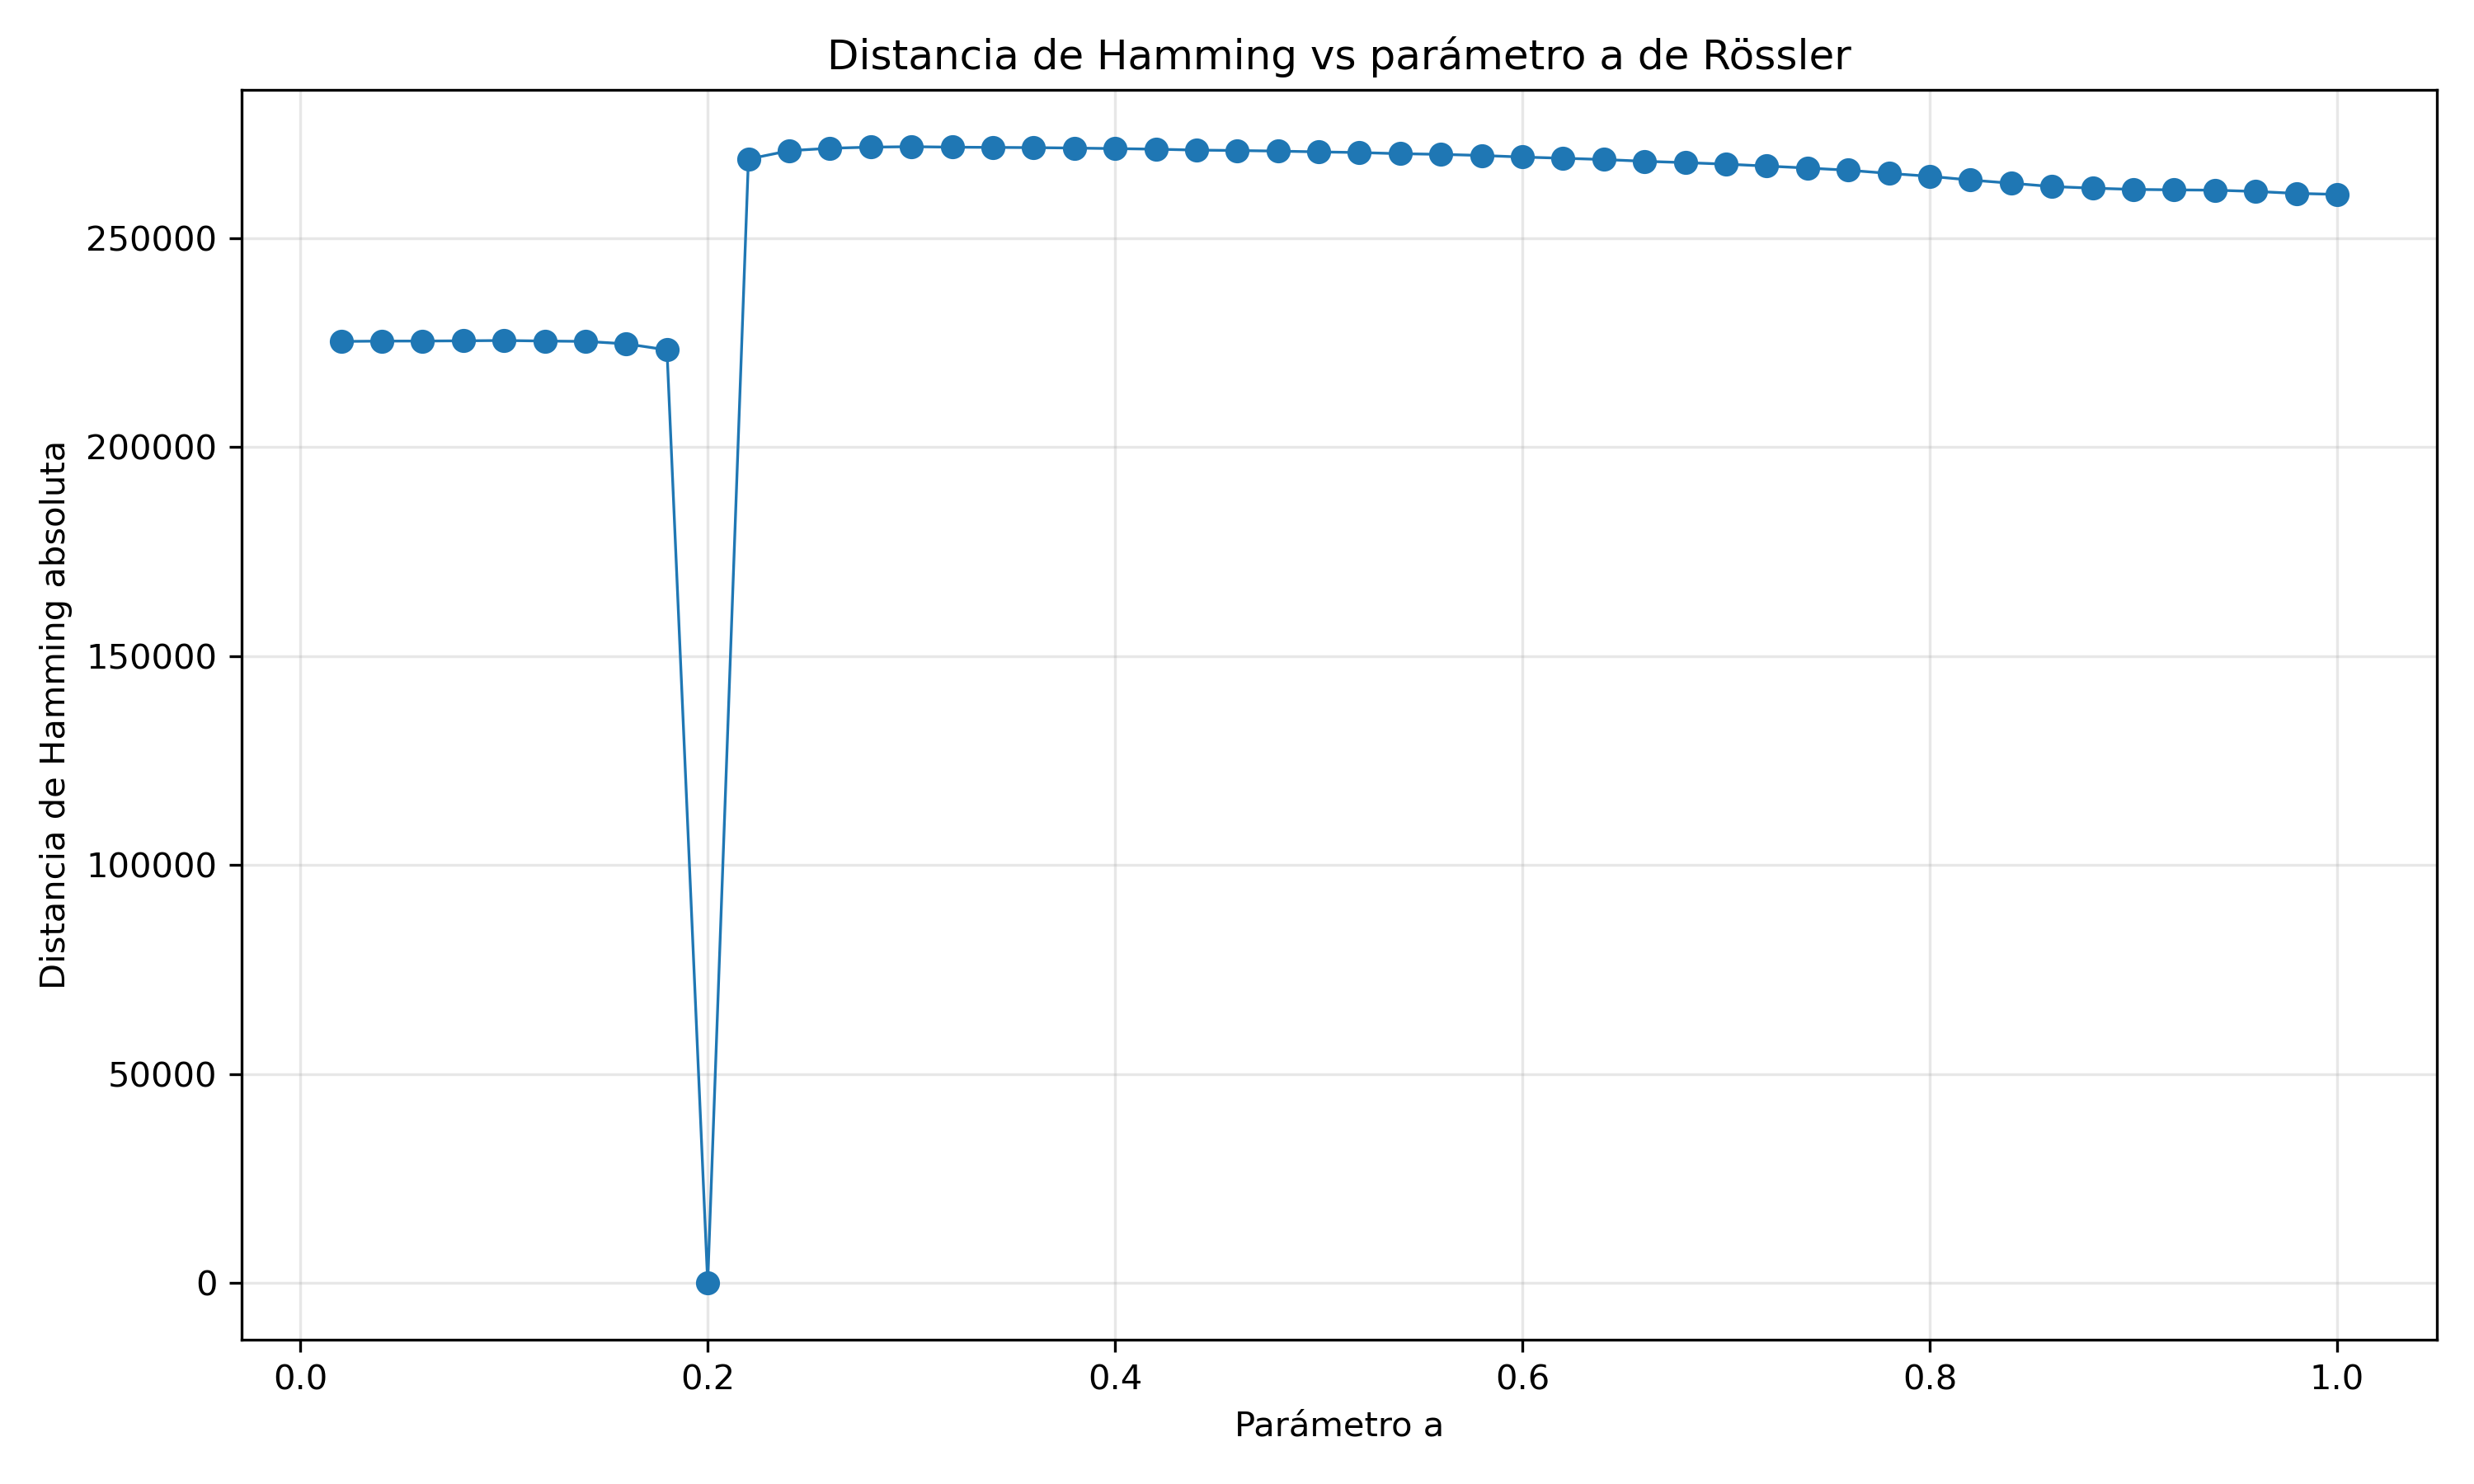

Values plotted in this chart, from the file beside it:
a_barrido, a_utilizado, a_es_original_mqtt, hamming_abs, hamming_norm
0.02, 0.02, 0, 225226, 0.4505
0.04, 0.04, 0, 225308, 0.4506
0.06, 0.06, 0, 225318, 0.4506
0.08, 0.08, 0, 225375, 0.4507
0.1, 0.1, 0, 225447, 0.4509
0.12, 0.12, 0, 225321, 0.4506
0.14, 0.14, 0, 225234, 0.4505
0.16, 0.16, 0, 224652, 0.4493
0.18, 0.18, 0, 223199, 0.4464
0.2, 0.2, 1, 0, 0.0
0.22, 0.22, 0, 268842, 0.5377
0.24, 0.24, 0, 270849, 0.5417
0.26, 0.26, 0, 271429, 0.5429
0.28, 0.28, 0, 271697, 0.5434
0.3, 0.3, 0, 271808, 0.5436
0.32, 0.32, 0, 271694, 0.5434
0.34, 0.34, 0, 271638, 0.5433
0.36, 0.36, 0, 271582, 0.5432
0.38, 0.38, 0, 271481, 0.543
0.4, 0.4, 0, 271350, 0.5427
0.42, 0.42, 0, 271212, 0.5424
0.44, 0.44, 0, 270992, 0.542
0.46, 0.46, 0, 270890, 0.5418
0.48, 0.48, 0, 270753, 0.5415
0.5, 0.5, 0, 270564, 0.5411
0.52, 0.52, 0, 270406, 0.5408
0.54, 0.54, 0, 270133, 0.5403
0.56, 0.56, 0, 269971, 0.5399
0.58, 0.58, 0, 269707, 0.5394
0.6, 0.6, 0, 269331, 0.5387
0.62, 0.62, 0, 269041, 0.5381
0.64, 0.64, 0, 268740, 0.5375
0.66, 0.66, 0, 268312, 0.5366
0.68, 0.68, 0, 267996, 0.536
0.7, 0.7, 0, 267629, 0.5353
0.72, 0.72, 0, 267173, 0.5343
0.74, 0.74, 0, 266700, 0.5334
0.76, 0.76, 0, 266180, 0.5324
0.78, 0.78, 0, 265416, 0.5308
0.8, 0.8, 0, 264726, 0.5295
0.82, 0.82, 0, 263829, 0.5277
0.84, 0.84, 0, 263070, 0.5261
0.86, 0.86, 0, 262279, 0.5246
0.88, 0.88, 0, 261885, 0.5238
0.9, 0.9, 0, 261591, 0.5232
0.92, 0.92, 0, 261479, 0.523
0.94, 0.94, 0, 261404, 0.5228
0.96, 0.96, 0, 261100, 0.5222
0.98, 0.98, 0, 260633, 0.5213
1.0, 1.0, 0, 260396, 0.5208
